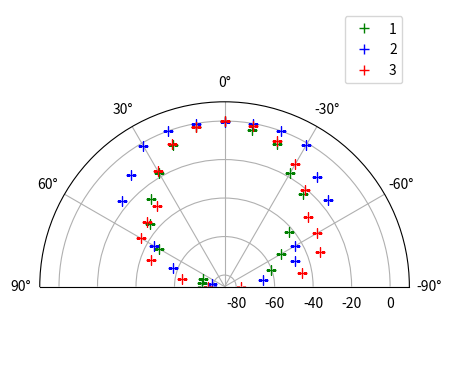

Write the Python code that produced this figure.
import matplotlib.pyplot as plt
import numpy as np

angle    = np.arange(-90,91,10)*np.pi/180 # rad
tension1 = np.array([.01, .01, .2, 0.3,  0.5, 1.3, 1.7,  2.9, 3.5, 4.1, 3.7, 2.8, 1.7, 1.1,  .7, .4, .1,.1,.1]) # V
tension2 = np.array([.01, .2,  .5, 0.6,  2.4, 3.0, 5.0,  5.3, 5.2, 5.2, 5.3, 5.3, 4.9, 3.2, 2.3, .6, .3,.1,.1]) # V
tension3 = np.array([.1,  .5,  .9, 1.05, 1.1, 1.7, 2.55, 3.6, 4.5, 4.8, 4.4, 3.4, 2.1, 1.0,  .9, .8, .5,.2,.1]) # V

tension1 = 20*np.log(tension1/max(tension1))
tension2 = 20*np.log(tension2/max(tension2))
tension3 = 20*np.log(tension3/max(tension3))

fig, ax = plt.subplots(subplot_kw={'projection': 'polar'})
ax.plot(angle, tension1, "+g", label="1",markersize=7)#Murata
ax.plot(angle, tension2, "+b", label="2",markersize=7)#Labo
ax.plot(angle, tension3, "+r", label="3",markersize=7)#Maquette 1
ax.set_theta_zero_location('N')
ax.set_thetamin(-90)
ax.set_thetamax(90)
ax.set_rlim(-86,10)
#ax.set_rticks([0,-10,-30,-50,-70])
#ax.set_rscale('log')
ax.grid(True)

def double_gaussian(x, a1, mu1, sigma1, a2, mu2, sigma2):
    return (a1 * np.exp(-0.5 * ((x - mu1) / sigma1) ** 2) +
            a2 * np.exp(-0.5 * ((x - mu2) / sigma2) ** 2))

def fitted_double_gauss(x):
    a1, mu1, sigma1 = 4.95, -0.386, 0.360
    a2, mu2, sigma2 = 4.83,  0.410, 0.342
    return (a1 * np.exp(-0.5 * ((x - mu1) / sigma1) ** 2) +
            a2 * np.exp(-0.5 * ((x - mu2) / sigma2) ** 2))

theta = np.linspace(0, 2 * np.pi, 500)
theta_wrapped = (theta + np.pi) % (2 * np.pi) - np.pi
r = fitted_double_gauss(theta_wrapped)
r = 20*np.log(r/max(r))
#ax.plot(theta, r, '-', label='Double Gaussienne', color='orange')


x_fit = np.linspace(-90, 90, 360)
x_fit_rad = x_fit * np.pi / 180  # pour le graphe polaire
popt = [1.43089287,0.51305302,16.04779486,2.62939996,-0.27855618,29.51715619]
y_fit = double_gaussian(x_fit, *popt)
y_fit = 20*np.log(y_fit/max(y_fit))
#ax.plot(x_fit_rad, y_fit, '-', label='Ajustement Double Gaussienne', color='orange')


ax.legend()
#ax.set_title("Diagramme de rayonnement des transducteurs", va='bottom')
plt.show()
